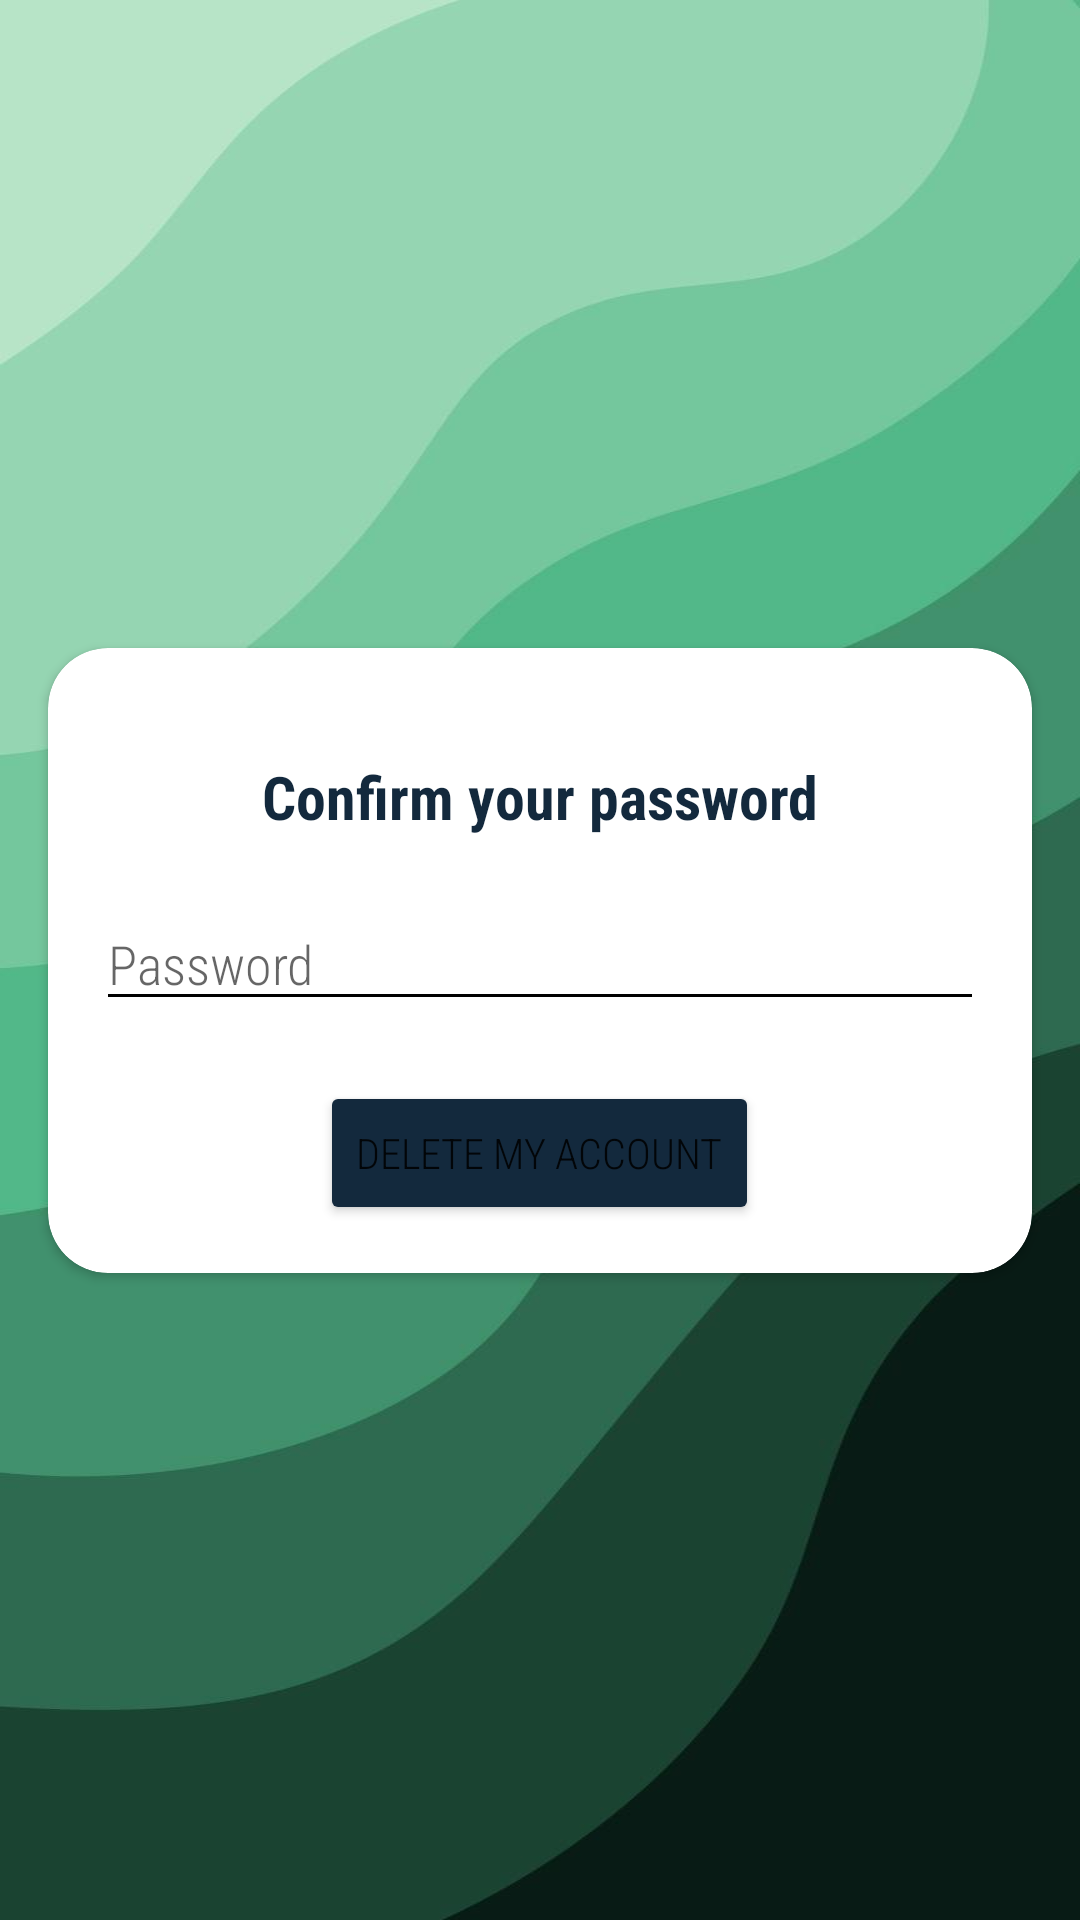

Layout XML and referenced resources for this Android screen:
<!-- AndroidManifest.xml: application theme Theme.GroundTerminatorV2 -->
<!-- res/layout/activity_delete_account.xml -->
<?xml version="1.0" encoding="utf-8"?>
<androidx.constraintlayout.widget.ConstraintLayout xmlns:android="http://schemas.android.com/apk/res/android"
    xmlns:app="http://schemas.android.com/apk/res-auto"
    xmlns:tools="http://schemas.android.com/tools"
    android:layout_width="match_parent"
    android:layout_height="match_parent"
    android:background="@drawable/appbg"
    android:gravity="center"
    android:orientation="vertical"
    tools:context=".DeleteAccountActivity">

    <androidx.cardview.widget.CardView
        android:id="@+id/cardView"
        android:layout_width="0dp"
        android:layout_height="wrap_content"
        android:layout_marginStart="16dp"
        android:layout_marginEnd="16dp"
        app:cardBackgroundColor="@color/white"
        app:cardCornerRadius="20dp"
        app:layout_constraintBottom_toBottomOf="parent"
        app:layout_constraintEnd_toEndOf="parent"
        app:layout_constraintStart_toStartOf="parent"
        app:layout_constraintTop_toTopOf="parent">

        <LinearLayout
            android:layout_width="match_parent"
            android:layout_height="wrap_content"
            android:layout_margin="16dp"
            android:orientation="vertical">

            <TextView
                android:layout_width="match_parent"
                android:layout_height="wrap_content"
                android:layout_marginTop="20dp"
                android:fontFamily="sans-serif-condensed"
                android:gravity="center"
                android:text="Confirm your password"
                android:textColor="@color/prussian_blue"
                android:textSize="20sp"
                android:textStyle="bold" />

            <EditText
                android:id="@+id/etPassword"
                android:layout_width="match_parent"
                android:layout_height="wrap_content"
                android:layout_marginTop="20dp"
                android:ems="10"
                android:fontFamily="sans-serif-condensed-light"
                android:hint="Password"
                android:inputType="textPassword" />

            <Button
                android:layout_width="wrap_content"
                android:layout_height="wrap_content"
                android:layout_gravity="center"
                android:layout_marginTop="20dp"
                android:backgroundTint="@color/prussian_blue"
                android:fontFamily="sans-serif-condensed-light"
                android:onClick="btnDelClicked"
                android:text="Delete my Account" />

        </LinearLayout>

    </androidx.cardview.widget.CardView>

</androidx.constraintlayout.widget.ConstraintLayout>
<!-- resources referenced by this layout -->
<resources>
  <color name="prussian_blue">#13293D</color>
  <color name="white">#FFFFFFFF</color>
  <!-- drawable appbg: jpg bitmap (drawable, 36145 bytes) -->
  <style name="Theme.GroundTerminatorV2" parent="Theme.MaterialComponents.DayNight.DarkActionBar">
          
          <item name="colorPrimary">@color/purple_500</item>
          <item name="colorPrimaryVariant">@color/purple_700</item>
          <item name="colorOnPrimary">@color/white</item>
          
          <item name="colorSecondary">@color/teal_200</item>
          <item name="colorSecondaryVariant">@color/teal_700</item>
          <item name="colorOnSecondary">@color/black</item>
          
          <item name="android:statusBarColor" tools:targetApi="l">?attr/colorPrimaryVariant</item>
          
          <item name="windowActionBar">false</item>
          <item name="windowNoTitle">true</item>
          <item name="android:windowFullscreen">true</item>
  
          <item name="colorControlNormal">#000000</item>
          <item name="colorControlActivated">#040404</item>
          <item name="colorControlHighlight">#000000</item>
      </style>
  <color name="purple_500">#FF6200EE</color>
  <color name="purple_700">#FF3700B3</color>
  <color name="teal_200">#FF03DAC5</color>
  <color name="teal_700">#FF018786</color>
  <color name="black">#FF000000</color>
</resources>
